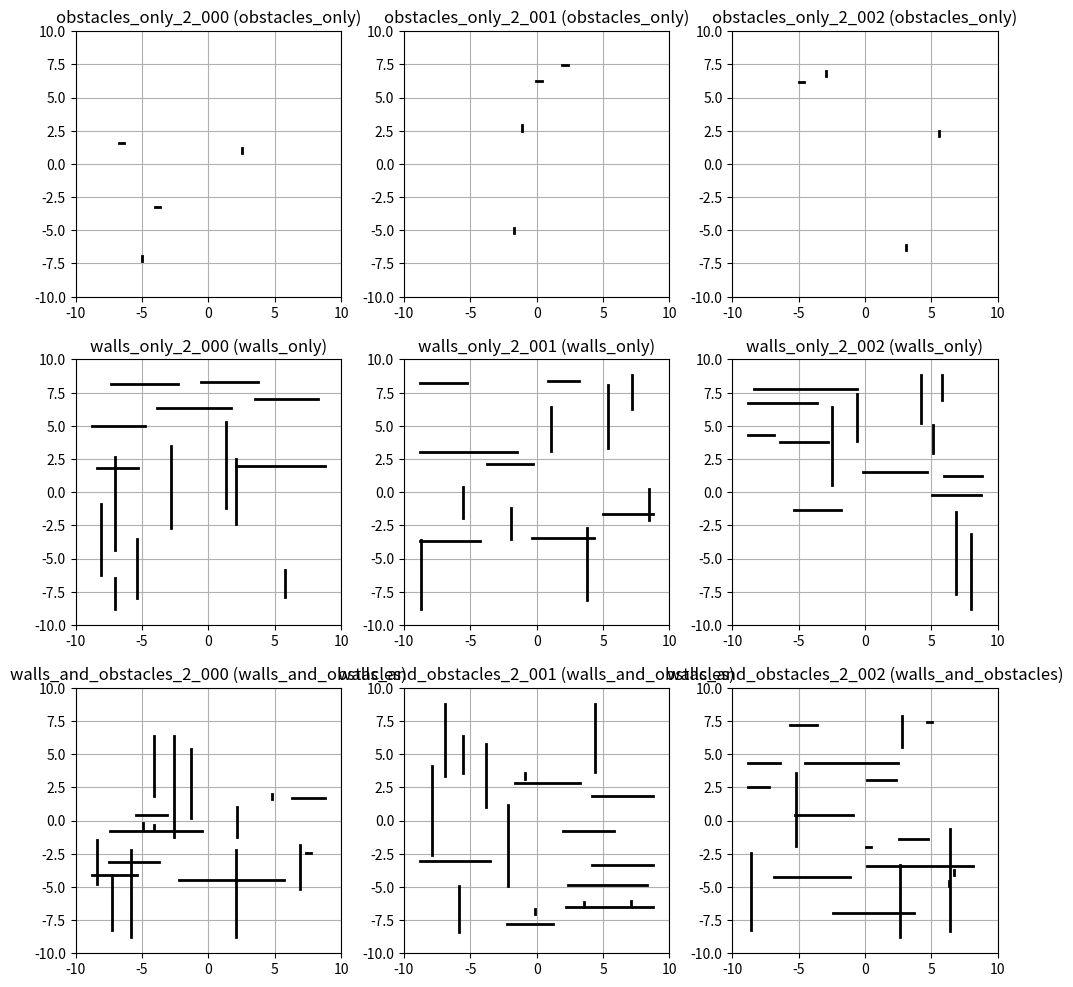

The script that saved this image:
# map_generation.py
from __future__ import annotations
import matplotlib.pyplot as plt

from dataclasses import dataclass, asdict
from typing import List, Tuple, Dict, Any, Optional
import json
import math
import numpy as np


# ----------------------------
# Geometry primitives
# ----------------------------

@dataclass(frozen=True)
class Segment:
    """Wall segment in world coordinates."""
    x1: float
    y1: float
    x2: float
    y2: float

    def as_tuple(self) -> Tuple[float, float, float, float]:
        return (self.x1, self.y1, self.x2, self.y2)


@dataclass(frozen=True)
class BoxObstacle:
    """Axis-aligned square/rectangle obstacle (we'll mainly use square)."""
    cx: float
    cy: float
    w: float
    h: float

    def corners(self) -> Tuple[float, float, float, float]:
        xmin = self.cx - self.w / 2.0
        xmax = self.cx + self.w / 2.0
        ymin = self.cy - self.h / 2.0
        ymax = self.cy + self.h / 2.0
        return xmin, ymin, xmax, ymax

    def to_segments(self) -> List[Segment]:
        xmin, ymin, xmax, ymax = self.corners()
        return [
            Segment(xmin, ymin, xmax, ymin),
            Segment(xmax, ymin, xmax, ymax),
            Segment(xmax, ymax, xmin, ymax),
            Segment(xmin, ymax, xmin, ymin),
        ]


# ----------------------------
# Map specification + serialization
# ----------------------------

@dataclass
class MapSpec:
    """
    A reusable map container.

    category:
        - "obstacles_only"
        - "walls_only"
        - "walls_and_obstacles"
    """
    map_id: str
    category: str
    world_size: float

    # Keep obstacles as boxes (for bookkeeping/metrics) AND as wall segments (for env/controller use)
    obstacles: List[BoxObstacle]
    n_obstacles: int

    # Additional "free" walls (not including the obstacle box perimeters)
    walls: List[Segment]

    # Optional metadata for later (difficulty metrics can be written here)
    meta: Dict[str, Any]

    def all_wall_segments(self) -> List[Segment]:
        segs: List[Segment] = []
        for ob in self.obstacles:
            segs.extend(ob.to_segments())
        segs.extend(self.walls)
        return segs

    def to_dict(self) -> Dict[str, Any]:
        d = asdict(self)
        # dataclasses -> plain dicts
        d["obstacles"] = [asdict(o) for o in self.obstacles]
        d["walls"] = [asdict(s) for s in self.walls]
        return d

    @staticmethod
    def from_dict(d: Dict[str, Any]) -> "MapSpec":
        obs = [BoxObstacle(**o) for o in d["obstacles"]]
        walls = [Segment(**s) for s in d["walls"]]
        return MapSpec(
            map_id=d["map_id"],
            category=d["category"],
            world_size=float(d["world_size"]),
            obstacles=obs,
            n_obstacles=int(d["n_obstacles"]),
            walls=walls,
            meta=dict(d.get("meta", {})),
        )


@dataclass
class MapSet:
    maps: List[MapSpec]

    def to_json(self, path: str) -> None:
        payload = {"maps": [m.to_dict() for m in self.maps]}
        with open(path, "w", encoding="utf-8") as f:
            json.dump(payload, f, indent=2)

    @staticmethod
    def from_json(path: str) -> "MapSet":
        with open(path, "r", encoding="utf-8") as f:
            payload = json.load(f)
        maps = [MapSpec.from_dict(m) for m in payload["maps"]]
        return MapSet(maps=maps)


# ----------------------------
# Sampling helpers
# ----------------------------

def _rand_uniform(rng: np.random.Generator, lo: float, hi: float) -> float:
    return float(rng.uniform(lo, hi))



def _sample_dot_obstacles_as_segments(
    rng: np.random.Generator,
    world_size: float,
    num_obstacles: int,
    half_len: float = 0.2,
    margin_frac: float = 0.8,
) -> List[Segment]:
    """
    Generate 'dot-like' obstacles as tiny horizontal/vertical segments.
    Similar to your generate_random_obstacles() sketch.
    """
    segs: List[Segment] = []
    lo = -world_size * margin_frac
    hi =  world_size * margin_frac

    for _ in range(num_obstacles):
        x = float(rng.uniform(lo, hi))
        y = float(rng.uniform(lo, hi))

        if float(rng.random()) < 0.5:
            # short vertical
            segs.append(Segment(x, y - half_len, x, y + half_len))
        else:
            # short horizontal
            segs.append(Segment(x - half_len, y, x + half_len, y))

    return segs



def _intervals_overlap(a1: float, a2: float, b1: float, b2: float, pad: float = 0.0) -> bool:
    """True if [a1,a2] overlaps [b1,b2] with optional padding."""
    lo1, hi1 = (a1, a2) if a1 <= a2 else (a2, a1)
    lo2, hi2 = (b1, b2) if b1 <= b2 else (b2, b1)
    return (lo1 <= hi2 + pad) and (lo2 <= hi1 + pad)

def _sample_axis_aligned_walls(
    rng: np.random.Generator,
    world_size: float,
    wall_count: int,
    min_wall_len: float,
    max_wall_len: float,
    margin: float,
    min_parallel_sep: float = 0.8,   # <-- NEW: minimum spacing between parallel walls
    overlap_pad: float = 0.0,        # <-- NEW: treat "near overlap" as overlap
    max_tries: int = 20_000          # <-- NEW: avoid infinite loops
) -> List[Segment]:
    """
    Random axis-aligned internal walls (not boundary walls), with a minimum distance
    enforced between *parallel* walls that overlap along their length.
    """
    walls: List[Segment] = []
    lo = -world_size + margin
    hi =  world_size - margin

    tries = 0
    while len(walls) < wall_count and tries < max_tries:
        tries += 1

        horizontal = bool(rng.integers(0, 2))
        L = float(rng.uniform(min_wall_len, max_wall_len))

        if horizontal:
            y = float(rng.uniform(lo, hi))
            x_center = float(rng.uniform(lo, hi))
            x1 = max(lo, x_center - L / 2.0)
            x2 = min(hi, x_center + L / 2.0)
            cand = Segment(x1, y, x2, y)

            # Enforce min spacing vs existing horizontal walls with overlapping x-ranges
            ok = True
            for w in walls:
                if abs(w.y1 - w.y2) < 1e-9:  # w is horizontal
                    if _intervals_overlap(cand.x1, cand.x2, w.x1, w.x2, pad=overlap_pad):
                        if abs(cand.y1 - w.y1) < min_parallel_sep:
                            ok = False
                            break
            if not ok:
                continue

            walls.append(cand)

        else:
            x = float(rng.uniform(lo, hi))
            y_center = float(rng.uniform(lo, hi))
            y1 = max(lo, y_center - L / 2.0)
            y2 = min(hi, y_center + L / 2.0)
            cand = Segment(x, y1, x, y2)

            # Enforce min spacing vs existing vertical walls with overlapping y-ranges
            ok = True
            for w in walls:
                if abs(w.x1 - w.x2) < 1e-9:  # w is vertical
                    if _intervals_overlap(cand.y1, cand.y2, w.y1, w.y2, pad=overlap_pad):
                        if abs(cand.x1 - w.x1) < min_parallel_sep:
                            ok = False
                            break
            if not ok:
                continue

            walls.append(cand)

    # If we couldn’t place enough walls, you can either:
    #  - accept fewer walls (current behavior), or
    #  - relax min_parallel_sep and retry outside this function.
    return walls



# ----------------------------
# Public API
# ----------------------------

def generate_map(
    rng: np.random.Generator,
    category: str,
    map_id: str,
    world_size: float,
    n_obstacles: int,
    obstacle_size: float,
    wall_count: int,
    wall_len_range: Tuple[float, float],
    margin: float,
    min_obstacle_center_sep: Optional[float] = None,
) -> MapSpec:
    """
    Generate one map. Categories:
      - "obstacles_only"
      - "walls_only"
      - "walls_and_obstacles"
    """
    if category not in ("obstacles_only", "walls_only", "walls_and_obstacles"):
        raise ValueError(f"Unknown category: {category}")

    if min_obstacle_center_sep is None:
        # default: mild separation to avoid near-total overlap
        min_obstacle_center_sep = 1.25 * obstacle_size

    obstacles = []
    walls: List[Segment] = []
    dot_segs: List[Segment] = []

    if category in ("obstacles_only", "walls_and_obstacles"):
        dot_segs = _sample_dot_obstacles_as_segments(
        rng=rng,
        world_size=world_size,
        num_obstacles=n_obstacles,
        half_len=0.2,        # <-- change size here
        margin_frac=0.8,
    )

    if category in ("walls_only", "walls_and_obstacles"):
        minL, maxL = wall_len_range
        walls = _sample_axis_aligned_walls(
            rng=rng,
            world_size=world_size,
            wall_count=wall_count,
            min_wall_len=minL,
            max_wall_len=maxL,
            margin=margin,
        )
    walls = list(walls) + list(dot_segs)

    return MapSpec(
        map_id=map_id,
        category=category,
        world_size=float(world_size),
        obstacles=obstacles,
        n_obstacles=len(obstacles),
        walls=walls,
        meta={
            "obstacle_size": float(obstacle_size),
            "wall_count": int(wall_count),
            "wall_len_range": [float(wall_len_range[0]), float(wall_len_range[1])],
            "margin": float(margin),
        },
    )



def plot_mapspec(map_spec, ax=None, title: str = ""):
    """
    Visualize a MapSpec (from map_generation.py) similarly to sim_env.py.
    Draws all segments: obstacle perimeters + explicit walls.
    """
    if ax is None:
        fig, ax = plt.subplots()

    segs = map_spec.all_wall_segments()
    for s in segs:
        ax.plot([s.x1, s.x2], [s.y1, s.y2], "k-", linewidth=2)

    w = map_spec.world_size
    ax.set_aspect("equal")
    ax.set_xlim(-w, w)
    ax.set_ylim(-w, w)
    ax.grid(True)

    if not title:
        title = f"{map_spec.map_id} ({map_spec.category})"
    ax.set_title(title)
    return ax



def generate_mapset(
    seed: int = 0,
    per_category: int = 5,
    world_size: float = 10.0,
    n_obstacles: int = 10,
    obstacle_size: float = 0.7,
    wall_count: int = 6,
    wall_len_range: Tuple[float, float] = (2.0, 8.0),
    margin: float = 0.8,
) -> MapSet:
    """
    Create a small batch of maps across all 3 categories for inspection.
    """
    rng = np.random.default_rng(seed)
    maps: List[MapSpec] = []
    categories = ["obstacles_only", "walls_only", "walls_and_obstacles"]

    for cat in categories:
        for k in range(per_category):
            mid = f"{cat}_{seed}_{k:03d}"
            m = generate_map(
                rng=rng,
                category=cat,
                map_id=mid,
                world_size=world_size,
                n_obstacles=n_obstacles,
                obstacle_size=obstacle_size,
                wall_count=wall_count,
                wall_len_range=wall_len_range,
                margin=margin,
            )
            maps.append(m)

    return MapSet(maps=maps)


def map_to_env_walls(map_spec: MapSpec) -> List[Tuple[float, float, float, float]]:
    """
    Returns wall segments as tuples, which is a safe interchange format.
    If your env expects objects with x1,y1,x2,y2, you can wrap these later.
    """
    return [s.as_tuple() for s in map_spec.all_wall_segments()]


# Example usage:
#   ms = generate_mapset(seed=1, per_category=3)
#   ms.to_json("maps_small.json")
#   ms2 = MapSet.from_json("maps_small.json")
#   walls = map_to_env_walls(ms2.maps[0])


if __name__ == "__main__":
    # Generate a small batch and visualize a handful (no simulation).
    ms = generate_mapset(
        seed=2,
        per_category=3,   # 3 maps per category => 9 total
        world_size=10.0,
        n_obstacles=4,
        obstacle_size=0.7,
        wall_count=15,
        wall_len_range=(2.0, 8.0),
        margin=1.2,
    )



    # Show up to 9 maps in a 3x3 grid
    maps_to_show = ms.maps[:9]
    rows, cols = 3, 3
    fig, axes = plt.subplots(rows, cols, figsize=(10, 10))

    for idx, m in enumerate(maps_to_show):
        r, c = divmod(idx, cols)
        plot_mapspec(m, ax=axes[r, c])

    # Turn off any unused axes
    for idx in range(len(maps_to_show), rows * cols):
        r, c = divmod(idx, cols)
        axes[r, c].axis("off")

    plt.tight_layout()
    plt.show()
